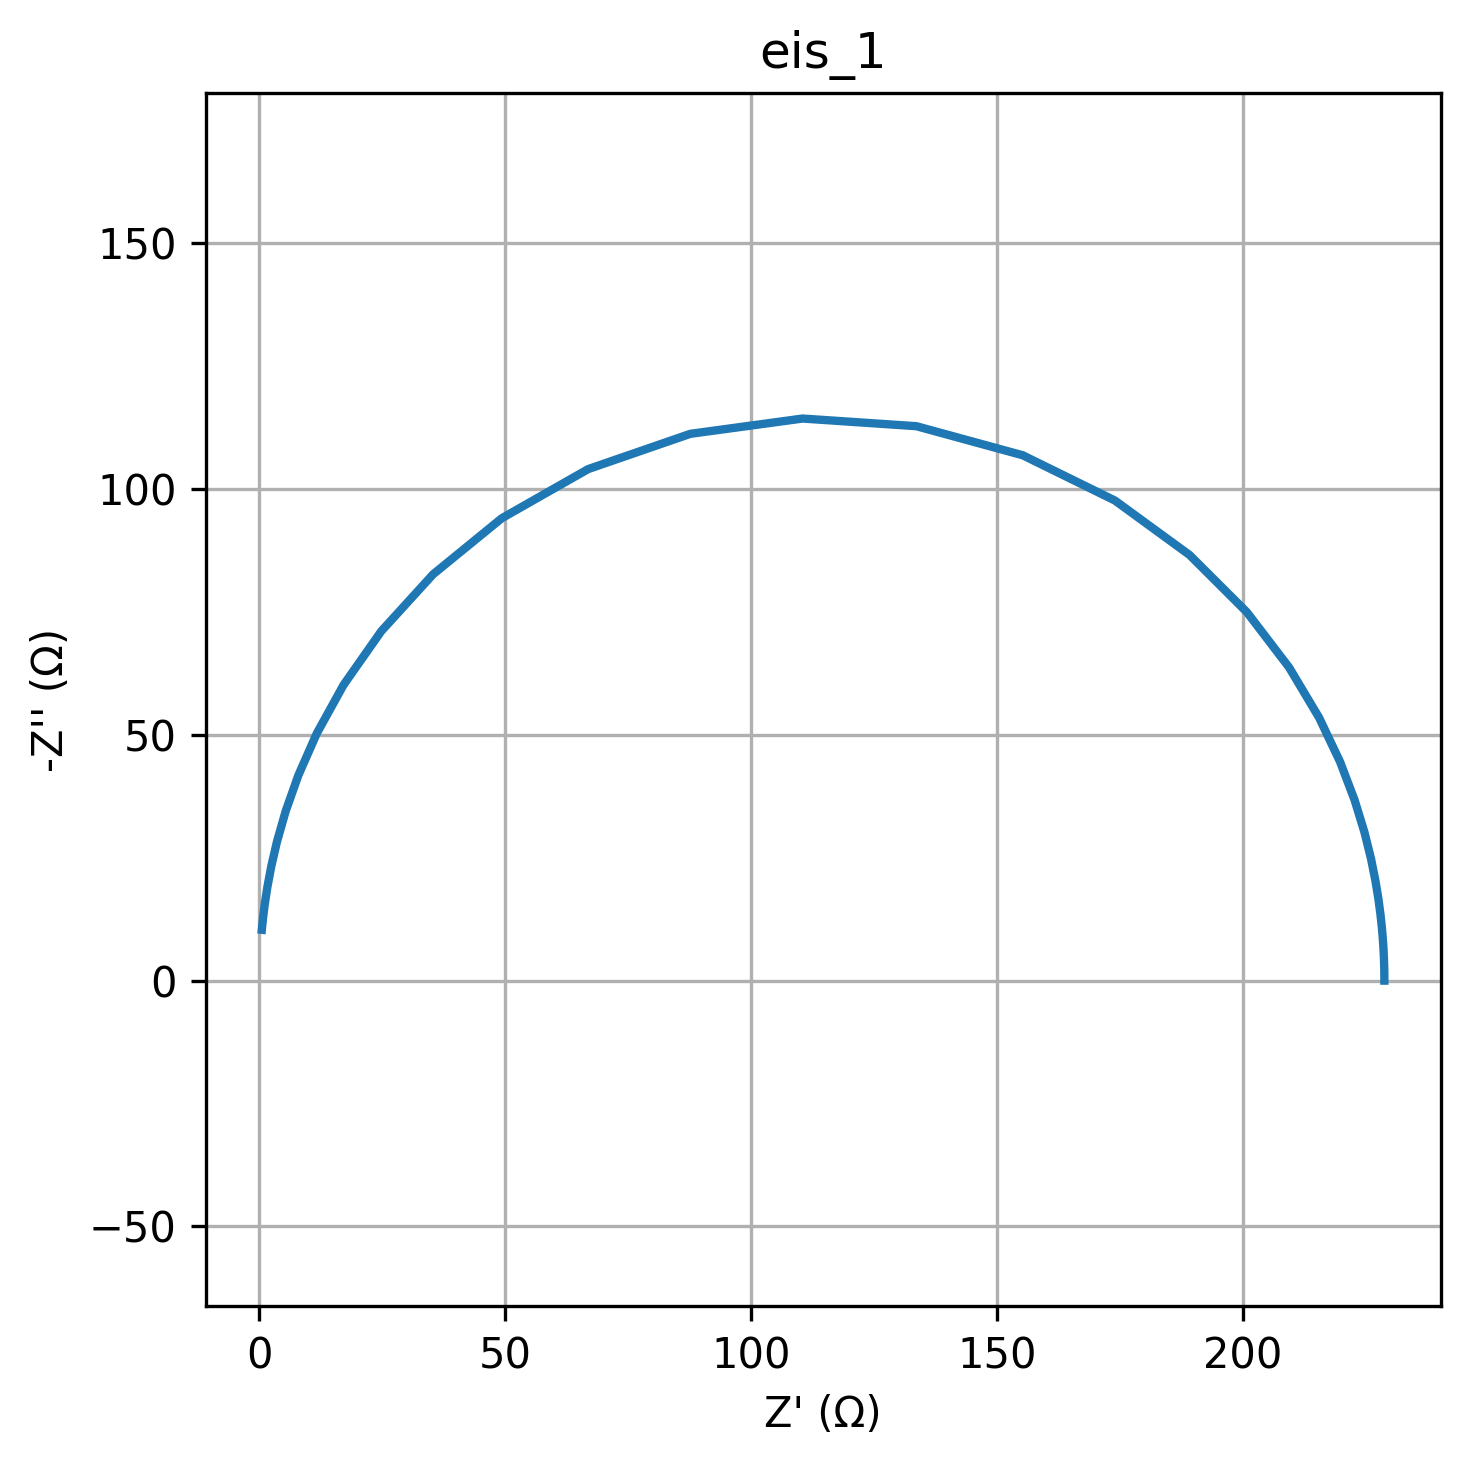

The file beside this chart, header and first rows:
freq, Z_real, Z_imag
0.01, 228.8, -0.0005053
0.01226, 228.8, -0.0006197
0.01504, 228.8, -0.00076
0.01844, 228.8, -0.000932
0.02262, 228.8, -0.001143
0.02774, 228.8, -0.001402
0.03401, 228.8, -0.001719
0.04171, 228.8, -0.002108
0.05115, 228.8, -0.002585
0.06273, 228.8, -0.00317
0.07693, 228.8, -0.003887
0.09434, 228.8, -0.004767
0.1157, 228.8, -0.005846
0.1419, 228.8, -0.007169
0.174, 228.8, -0.008792
0.2134, 228.8, -0.01078
0.2617, 228.8, -0.01322
0.3209, 228.8, -0.01621
0.3935, 228.8, -0.01988
0.4826, 228.8, -0.02438
0.5918, 228.8, -0.0299
0.7257, 228.8, -0.03667
0.89, 228.8, -0.04497
1.091, 228.8, -0.05515
1.338, 228.8, -0.06763
1.641, 228.8, -0.08294
2.013, 228.8, -0.1017
2.468, 228.8, -0.1247
3.027, 228.8, -0.153
3.712, 228.8, -0.1876
4.552, 228.8, -0.23
5.583, 228.8, -0.2821
6.846, 228.8, -0.346
8.396, 228.8, -0.4242
10.3, 228.8, -0.5203
12.63, 228.8, -0.638
15.48, 228.8, -0.7824
18.99, 228.8, -0.9595
23.29, 228.8, -1.177
28.56, 228.8, -1.443
35.02, 228.8, -1.769
42.94, 228.8, -2.17
52.66, 228.8, -2.661
64.58, 228.8, -3.263
79.2, 228.8, -4.001
97.13, 228.7, -4.906
119.1, 228.7, -6.015
146.1, 228.6, -7.374
179.1, 228.5, -9.038
219.7, 228.3, -11.07
269.4, 228, -13.56
330.4, 227.6, -16.61
405.1, 227, -20.31
496.8, 226.1, -24.81
609.3, 224.8, -30.24
747.2, 222.8, -36.76
916.3, 219.8, -44.48
1124, 215.6, -53.49
1378, 209.4, -63.73
1690, 200.9, -74.95
... 20 more rows
